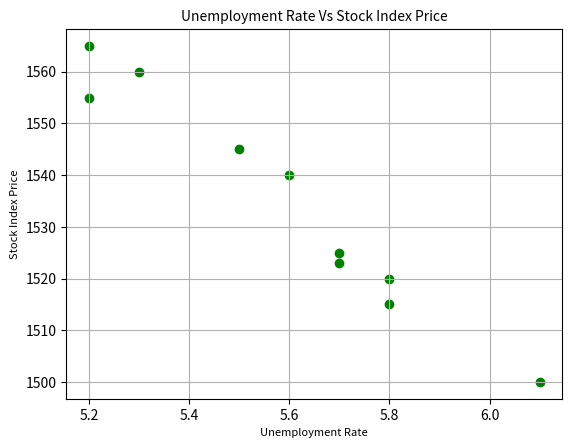
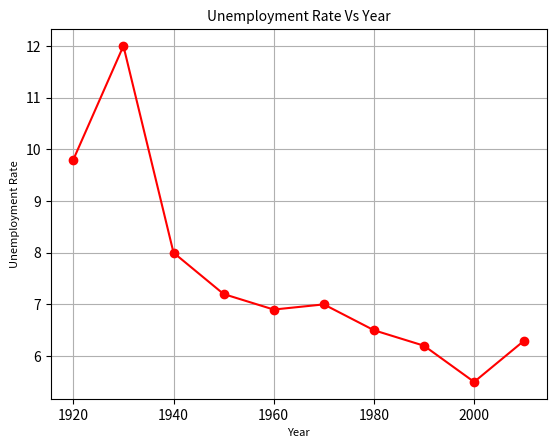

Python code for these plots, in order:
""" import matplotlib.pyplot as plt
   
Product = ['Computer','Monitor','Laptop','Printer','Tablet']
Quantity = [320,450,300,120,280]

ax = plt.barh(Product,Quantity)
plt.title('Store Inventory')
plt.ylabel('Product')
plt.xlabel('Quantity')



plt.show()
 """

""" 
import numpy as np
import matplotlib.pyplot as plt

#create data for two teams
quarter = ['Q1', 'Q2', 'Q3', 'Q4']
product_A = [14, 17, 12, 9]
product_B = [7, 15, 24, 18]

#define chart parameters
N = 4 
barWidth = 0.5
xloc = np.arange(N)

#create stacked bar chart
p1 = plt.barh(xloc, product_A, height=barWidth, color='springgreen')
p2 = plt.barh(xloc, product_B, height=barWidth, color='coral')

#add labels, title, tick marks, and legend
plt.title('Sales by Product & Quarter')

#display chart
plt.show() """

""" import pandas as pd
import seaborn as sns
import matplotlib.pyplot as plt

continent = ["Africa","Americas","Asia","Europe","Oceania"]
lifeExp=[49,65,60,72,74]
df = pd.DataFrame({"continent":continent, "lifeExp":lifeExp})

plt.figure(figsize=(8, 6))
splot=sns.barplot(x="continent",y="lifeExp",data=df)
plt.xlabel("Continent", size=16)
plt.ylabel("LifeExp", size=16)
plt.bar_label(splot.containers[0],size=16,label_type='center')
plt.show() """

""" import matplotlib.pyplot as plt
import numpy as np
import matplotlib.dates as mdates

dates = [0.1, 0.2, 0.53, 0.54, 0.75, 0.96, 1.1, 3.2, 3.53, 3.54, 4.75, 9.96]
names = ['a', 'b', 'c', 'd', 'e', 'f']

# Choose some nice levels
levels = np.tile([-5, 5, -3, 3, -1, 1],
                 int(np.ceil(len(dates)/6)))[:len(dates)]

# Create figure and plot a stem plot with the date
fig, ax = plt.subplots(2,1)#(figsize=(8.8, 4), constrained_layout=True)

ax[0].vlines(dates, 0, levels, color="tab:red")  # The vertical stems.
ax[0].plot(dates, np.zeros_like(dates), "-o",
        color="k", markerfacecolor="w")  # Baseline and markers on it.

# annotate lines
for d, l, r in zip(dates, levels, names):
    ax[0].annotate(r, xy=(d, l),
                xytext=(-3, np.sign(l)*3), textcoords="offset points",
                horizontalalignment="right",
                verticalalignment="bottom" if l > 0 else "top")

# remove y axis and spines
ax[0].yaxis.set_visible(False)
ax[0].xaxis.set_visible(False)
ax[0].spines[["left", "top", "right"]].set_visible(False)

ax[0].margins(y=0.1)

dates = [3,4,6,8,8.5,9,11,12,13,0,0,0]
names = ['a', 'b', 'c', 'd', 'e', 'f']

ax[1].vlines(dates, 0, levels, color="tab:red")  # The vertical stems.
ax[1].plot(dates, np.zeros_like(dates), "-o",
        color="k", markerfacecolor="w")  # Baseline and markers on it.

# annotate lines
for d, l, r in zip(dates, levels, names):
    ax[1].annotate(r, xy=(d, l),
                xytext=(-3, np.sign(l)*3), textcoords="offset points",
                horizontalalignment="right",
                verticalalignment="bottom" if l > 0 else "top")

# remove y axis and spines
ax[1].yaxis.set_visible(False)
ax[1].xaxis.set_visible(False)
ax[1].spines[["left", "top", "right"]].set_visible(False)

ax[1].margins(y=0.1)

plt.show() """

""" 
import numpy as np
import matplotlib.pyplot as plt

#define data
x = np.array([8, 13, 14, 15, 15, 20, 25, 30, 38, 40])
y = np.array([5, 4, 18, 14, 20, 24, 28, 33, 30, 37])

#create scatterplot
plt.scatter(x, y)

#calculate equation for quadratic trendline
z = np.polyfit(x, y, 2)
p = np.poly1d(z)
line = [5]*10
#add trendline to plot
plt.plot(x, line)
plt.show() """

from pandas import DataFrame
import matplotlib.pyplot as plt
from matplotlib.backends.backend_pdf import PdfPages


Data1 = {'Unemployment_Rate': [6.1,5.8,5.7,5.7,5.8,5.6,5.5,5.3,5.2,5.2],
        'Stock_Index_Price': [1500,1520,1525,1523,1515,1540,1545,1560,1555,1565]
       }   
df1 = DataFrame(Data1,columns=['Unemployment_Rate','Stock_Index_Price'])


Data2 = {'Year': [1920,1930,1940,1950,1960,1970,1980,1990,2000,2010],
        'Unemployment_Rate': [9.8,12,8,7.2,6.9,7,6.5,6.2,5.5,6.3]
       }   
df2 = DataFrame(Data2,columns=['Year','Unemployment_Rate'])


with PdfPages(r'C:\Users\WorldViz.VIZBOX-03\Desktop\Charts.pdf') as export_pdf:
  
    plt.scatter(df1['Unemployment_Rate'], df1['Stock_Index_Price'], color='green')
    plt.title('Unemployment Rate Vs Stock Index Price', fontsize=10)
    plt.xlabel('Unemployment Rate', fontsize=8)
    plt.ylabel('Stock Index Price', fontsize=8)
    plt.grid(True)
    export_pdf.savefig()
    plt.close()
      
    plt.plot(df2['Year'], df2['Unemployment_Rate'], color='red', marker='o')
    plt.title('Unemployment Rate Vs Year', fontsize=10)
    plt.xlabel('Year', fontsize=8)
    plt.ylabel('Unemployment Rate', fontsize=8)
    plt.grid(True)
    export_pdf.savefig()
    plt.close()
